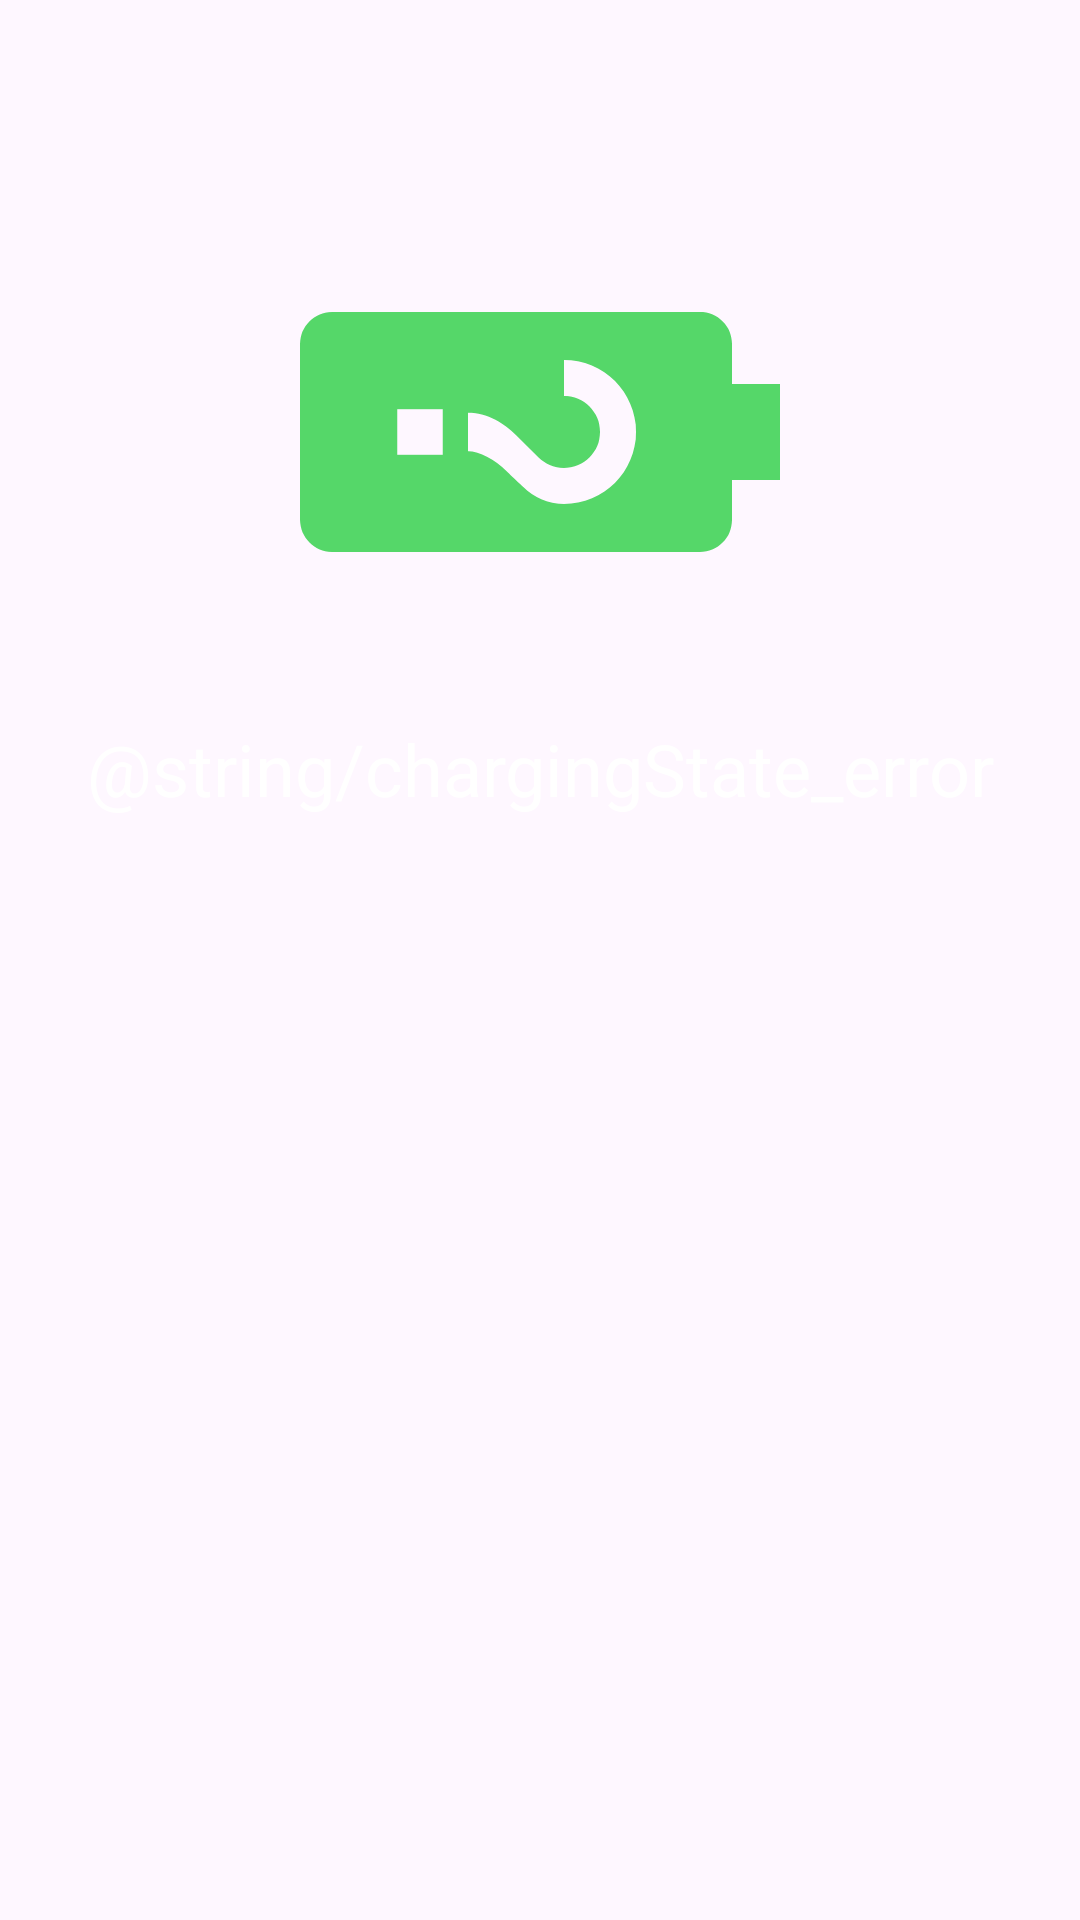

The Android layout XML behind this screen, and the referenced resources:
<!-- AndroidManifest.xml: application theme Theme.Material3.DayNight -->
<!-- res/layout/activity_charging_two.xml -->
<?xml version="1.0" encoding="utf-8"?>
<LinearLayout xmlns:android="http://schemas.android.com/apk/res/android"
    xmlns:app="http://schemas.android.com/apk/res-auto"
    xmlns:tools="http://schemas.android.com/tools"
    android:id="@+id/content"
    android:layout_width="match_parent"
    android:layout_height="match_parent"
    android:orientation="vertical"
    tools:context="io.github.domi04151309.alwayson.ChargingTwo"
    tools:ignore="UseCompoundDrawables">

    <ImageView
        android:id="@+id/batteryIcn"
        android:layout_width="match_parent"
        android:layout_height="192dp"
        android:layout_marginTop="48dp"
        android:contentDescription="@string/Charging"
        android:rotation="90"
        app:srcCompat="@drawable/ic_battery_unknown_charging" />

    <TextView
        android:id="@+id/batteryTxt"
        android:layout_width="match_parent"
        android:layout_height="wrap_content"
        android:text="@string/chargingState_error"
        android:textAlignment="center"
        android:textColor="@color/white"
        android:textSize="24sp" />
</LinearLayout>
<!-- resources referenced by this layout -->
<resources>
  <!-- drawable ic_battery_unknown_charging (drawable) -->
  <vector xmlns:android="http://schemas.android.com/apk/res/android"
          android:width="24dp"
          android:height="24dp"
          android:viewportWidth="24.0"
          android:viewportHeight="24.0">
      <path
          android:fillColor="@color/charging"
          android:pathData="M15.67,4L14,4L14,2h-4v2L8.33,4C7.6,4 7,4.6 7,5.33v15.33C7,21.4 7.6,22 8.33,22h7.33c0.74,0 1.34,-0.6 1.34,-1.33L17,5.33C17,4.6 16.4,4 15.67,4zM12.95,17.95h-1.9v-1.9h1.9v1.9zM14.3,12.69s-0.38,0.42 -0.67,0.71c-0.48,0.48 -0.83,1.15 -0.83,1.6h-1.6c0,-0.83 0.46,-1.52 0.93,-2l0.93,-0.94c0.27,-0.27 0.44,-0.65 0.44,-1.06 0,-0.83 -0.67,-1.5 -1.5,-1.5s-1.5,0.67 -1.5,1.5L9,11c0,-1.66 1.34,-3 3,-3s3,1.34 3,3c0,0.66 -0.27,1.26 -0.7,1.69z"/>
  </vector>
  <color name="charging">#55D769</color>
  <!-- not gathered from this repository: default colours our renderer supplied (Android Studio template values) -->
  <color name="white">#FFFFFFFF</color>
</resources>
